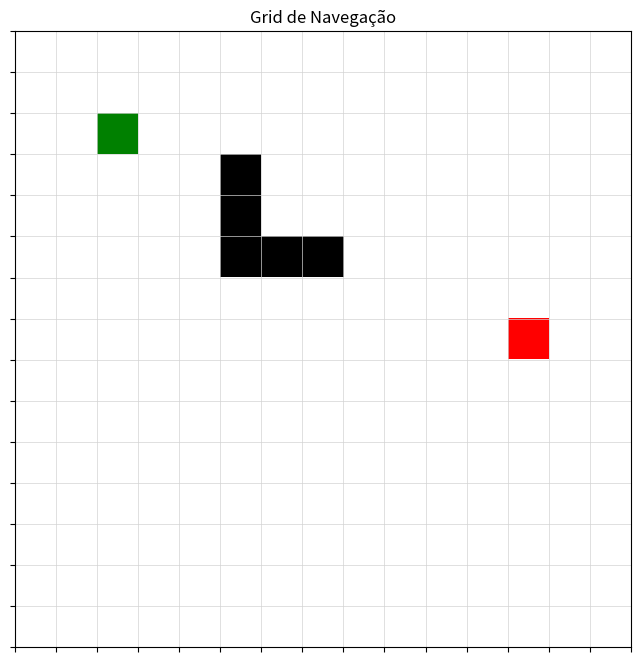
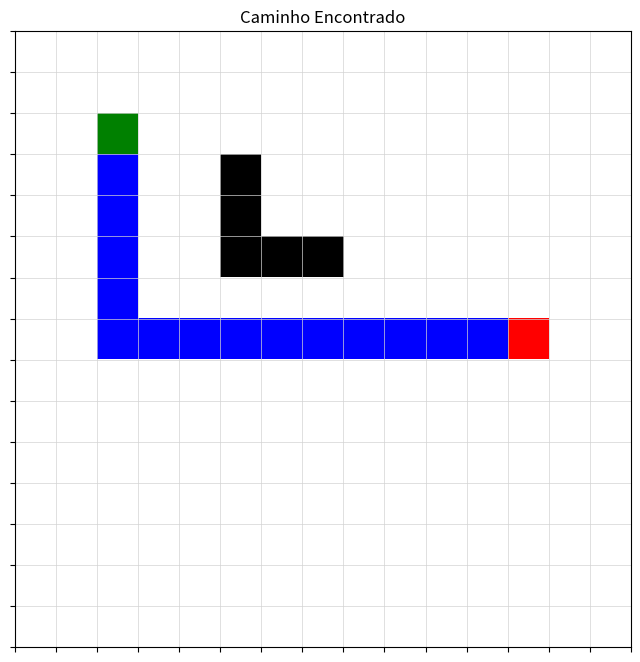

Python code for these plots, in order:
import numpy as np
import matplotlib.pyplot as plt
import heapq


class InteractivePathPlanner:
    def __init__(self, width=10, height=10):

        # Cria uma grid vazia
        self.grid = np.zeros((height, width), dtype=int)
        self.start = None
        self.goal = None

    def heuristic(self, a, b):
        """
        Calcula a distância de Manhattan entre dois pontos
        a e b são tuplas de coordenadas (x, y)
        """
        return abs(a[0] - b[0]) + abs(a[1] - b[1])

    def get_neighbors(self, node):
        # Movimentos possíveis (4 direções)
        directions = [(0, 1), (0, -1), (1, 0), (-1, 0)]
        neighbors = []
        for dx, dy in directions:
            new_x, new_y = node[0] + dx, node[1] + dy
            # Verifica se o novo nó está dentro da grid e não é um obstáculo
            if (
                0 <= new_x < self.grid.shape[1]
                and 0 <= new_y < self.grid.shape[0]
                and self.grid[new_y, new_x] != 1
            ):  # Ignora obstáculos
                neighbors.append((new_x, new_y))
        return neighbors

    def set_obstacle(self, x, y):
        """Adiciona um obstáculo na posição específica"""
        self.grid[y, x] = 1
        return self

    def set_start(self, x, y):
        """Define o ponto de início"""
        # Limpa start anterior se existir
        if self.start:
            self.grid[self.start[1], self.start[0]] = 0
        self.start = (x, y)
        self.grid[y, x] = 2
        return self

    def set_goal(self, x, y):
        """Define o ponto de objetivo"""
        # Limpa goal anterior se existir
        if self.goal:
            self.grid[self.goal[1], self.goal[0]] = 0
        self.goal = (x, y)
        self.grid[y, x] = 3
        return self

    def find_path(self):
        if not self.start or not self.goal:
            print("Defina start e goal primeiro!")
            return None

        open_set = []
        heapq.heappush(open_set, (0, self.start))
        came_from = {}
        g_score = {self.start: 0}
        f_score = {self.start: self.heuristic(self.start, self.goal)}

        while open_set:
            current = heapq.heappop(open_set)[1]

            if current == self.goal:
                # Reconstrói o caminho
                path = []
                while current in came_from:
                    path.append(current)
                    current = came_from[current]
                path.append(self.start)
                return path[::-1]

            for neighbor in self.get_neighbors(current):
                tentative_g_score = g_score[current] + 1

                if (neighbor not in g_score or
                        tentative_g_score < g_score[neighbor]):
                    came_from[neighbor] = current
                    g_score[neighbor] = tentative_g_score
                    f_score[neighbor] = g_score[neighbor] + self.heuristic(
                        neighbor, self.goal
                    )
                    heapq.heappush(open_set, (f_score[neighbor], neighbor))

        return None

    def visualize(self):
        """Exibe o estado atual da grid"""
        plt.figure(figsize=(10, 8))

        # Cria mapa de cores
        # 0: branco (espaço livre)
        # 1: preto (obstáculo)
        # 2: verde (início)
        # 3: vermelho (objetivo)
        cmap = plt.cm.colors.ListedColormap(["white", "black", "green", "red"])

        plt.imshow(self.grid, cmap=cmap)
        plt.title("Grid de Navegação")

        # Adiciona grade
        plt.grid(which="both", color="lightgray", linestyle="-", linewidth=0.5)
        plt.xticks(np.arange(-0.5, self.grid.shape[1], 1), [])
        plt.yticks(np.arange(-0.5, self.grid.shape[0], 1), [])

        plt.show()
        return self

    def visualize_path(self, path=None):
        plt.figure(figsize=(10, 8))

        # Mapa de cores original
        cmap = plt.cm.colors.ListedColormap(["white", "black", "green", "red", "blue"])

        # Cria uma cópia do grid para não modificar o original
        display_grid = self.grid.copy()

        # Se um caminho foi encontrado, marca-o
        if path:
            for x, y in path:
                # Marca o caminho em azul, exceto start e goal
                if (x, y) != self.start and (x, y) != self.goal:
                    display_grid[y, x] = 4

        plt.imshow(display_grid, cmap=cmap)
        plt.title("Caminho Encontrado")

        # Adiciona grade
        plt.grid(which="both", color="lightgray", linestyle="-", linewidth=0.5)
        plt.xticks(np.arange(-0.5, self.grid.shape[1], 1), [])
        plt.yticks(np.arange(-0.5, self.grid.shape[0], 1), [])

        plt.show()
        return self


planner = InteractivePathPlanner(width=15, height=15)

# Adicionando obstáculos
(
    planner.set_obstacle(5, 3)
    .set_obstacle(5, 4)
    .set_obstacle(5, 5)
    .set_obstacle(6, 5)
    .set_obstacle(7, 5)
)

# Definindo início e objetivo
(planner.set_start(2, 2).set_goal(12, 7))

# Visualizando
planner.visualize()

path = planner.find_path()
planner.visualize_path(path)
